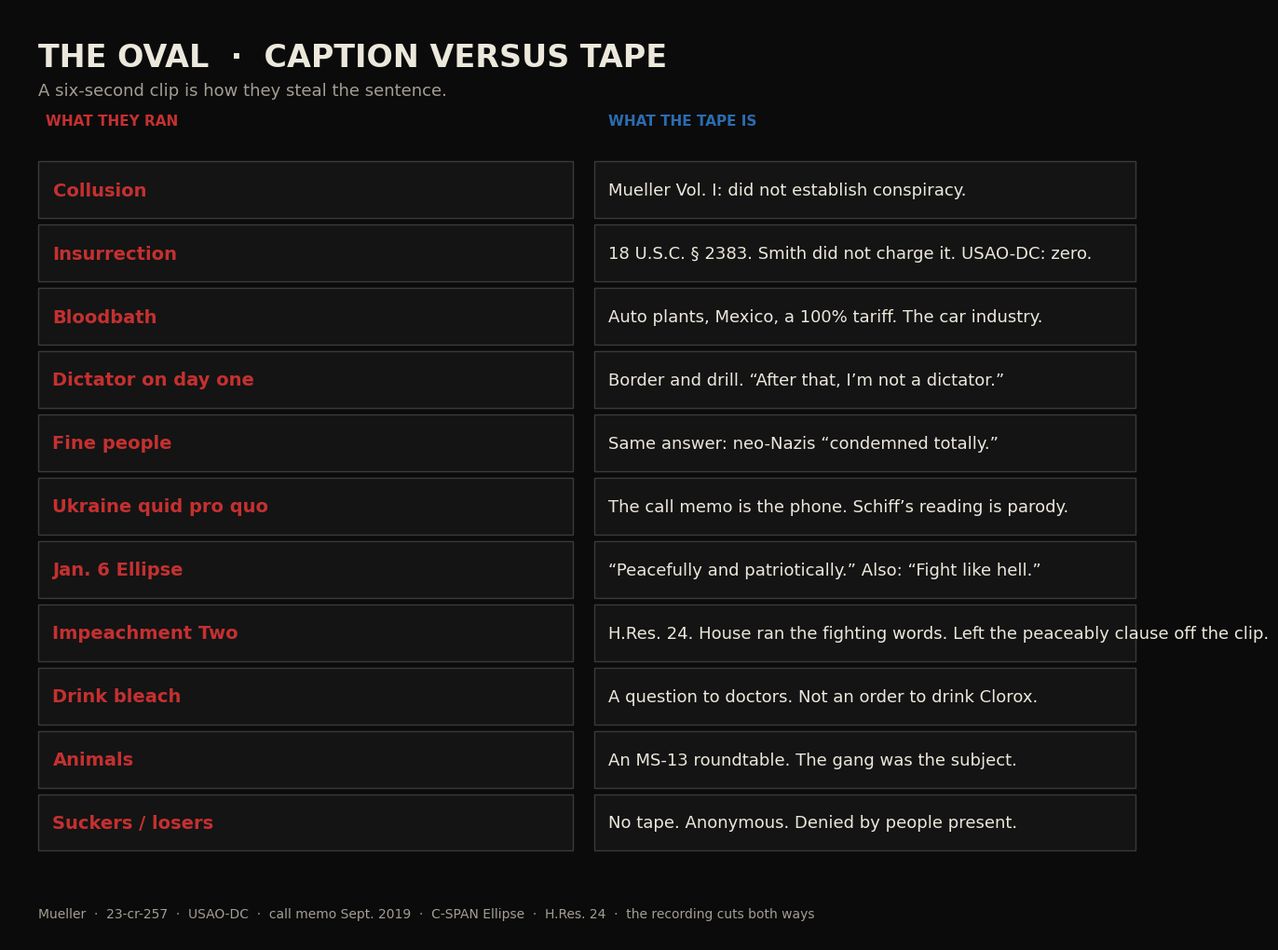

Write the Python code that produced this figure. (Note: this script raises an exception after producing the figure.)
#!/usr/bin/env python3
"""Oval file versus caption — charts for the scorecard."""
import matplotlib

matplotlib.use("Agg")
import matplotlib.pyplot as plt

bg = "#0b0b0b"
fg = "#ece8dc"
muted = "#a39e93"
gop_c = "#c53030"
dem_c = "#2b6cb0"
trump_c = "#e53e3e"
biden_c = "#3182ce"
obama_c = "#2c5282"
box = "#141414"
line = "#3a3a3a"

plt.rcParams.update(
    {
        "font.family": "DejaVu Sans",
        "text.color": fg,
        "axes.labelcolor": fg,
        "xtick.color": muted,
        "ytick.color": muted,
    }
)


def save(fig, name):
    fig.savefig(f"/workspace/public/images/{name}", dpi=140, facecolor=bg, bbox_inches="tight")
    plt.close()
    print("wrote", name)


fig, ax = plt.subplots(figsize=(16, 13), dpi=140, facecolor=bg)
ax.set_facecolor(bg)
ax.set_xlim(0, 16)
ax.set_ylim(0, 14)
ax.axis("off")
ax.text(0.4, 13.5, "THE OVAL  ·  CAPTION VERSUS TAPE", fontsize=24, fontweight="bold", color=fg, va="top")
ax.text(0.4, 12.9, "A six-second clip is how they steal the sentence.", fontsize=13, color=muted, va="top")
ax.text(0.5, 12.25, "WHAT THEY RAN", fontsize=11, fontweight="bold", color=gop_c)
ax.text(8.3, 12.25, "WHAT THE TAPE IS", fontsize=11, fontweight="bold", color=dem_c)
rows = [
    ("Collusion", "Mueller Vol. I: did not establish conspiracy."),
    ("Insurrection", "18 U.S.C. § 2383. Smith did not charge it. USAO-DC: zero."),
    ("Bloodbath", "Auto plants, Mexico, a 100% tariff. The car industry."),
    ("Dictator on day one", "Border and drill. “After that, I’m not a dictator.”"),
    ("Fine people", "Same answer: neo-Nazis “condemned totally.”"),
    ("Ukraine quid pro quo", "The call memo is the phone. Schiff’s reading is parody."),
    ("Jan. 6 Ellipse", "“Peacefully and patriotically.” Also: “Fight like hell.”"),
    ("Impeachment Two", "H.Res. 24. House ran the fighting words. Left the peaceably clause off the clip."),
    ("Drink bleach", "A question to doctors. Not an order to drink Clorox."),
    ("Animals", "An MS-13 roundtable. The gang was the subject."),
    ("Suckers / losers", "No tape. Anonymous. Denied by people present."),
]
for i, (left, right) in enumerate(rows):
    y = 11.55 - i * 0.95
    ax.add_patch(plt.Rectangle((0.4, y - 0.7), 7.4, 0.85, facecolor=box, edgecolor=line))
    ax.add_patch(plt.Rectangle((8.1, y - 0.7), 7.5, 0.85, facecolor=box, edgecolor=line))
    ax.text(0.6, y - 0.28, left, fontsize=14, fontweight="bold", color=gop_c, va="center")
    ax.text(8.3, y - 0.28, right, fontsize=13, color=fg, va="center")
ax.text(
    0.4,
    0.35,
    "Mueller  ·  23-cr-257  ·  USAO-DC  ·  call memo Sept. 2019  ·  C-SPAN Ellipse  ·  H.Res. 24  ·  the recording cuts both ways",
    fontsize=10,
    color=muted,
)
save(fig, "chart-oval-caption.jpg")

fig, ax = plt.subplots(figsize=(16, 10.5), dpi=140, facecolor=bg)
ax.set_facecolor(bg)
ax.set_xlim(0, 16)
ax.set_ylim(0, 11)
ax.axis("off")
ax.text(0.4, 10.5, "THE OVAL  ·  THE CASES", fontsize=24, fontweight="bold", color=fg, va="top")
ax.text(0.4, 9.9, "Caption versus count. Always.", fontsize=13, color=muted, va="top")
cases = [
    ("Russia / collusion", "No conspiracy charge", "Mueller: did not establish."),
    ("Jan. 6 “insurrection”", "Not 18 U.S.C. § 2383", "Charged: § 371, § 1512, § 241."),
    ("Florida documents", "Dismissed", "23-cr-80101. Appointments Clause."),
    ("Georgia RICO", "Dismissed", "The docket closed."),
    ("Impeachment I", "House yes  ·  Senate no", "The call memo is the phone."),
    ("Impeachment II", "House yes  ·  Senate no", "Clipped Ellipse. Peaceably clause off the clip. Not § 2383."),
    ("Manhattan 34 counts", "Jury guilty  ·  on appeal", "Falsifying records. Hush payment."),
]
for i, (name, status, note) in enumerate(cases):
    y = 8.95 - i * 1.1
    ax.add_patch(plt.Rectangle((0.4, y - 0.9), 15.2, 1.0, facecolor=box, edgecolor=line))
    ax.text(0.7, y - 0.4, name, fontsize=15, fontweight="bold", color=fg, va="center")
    ax.text(7.4, y - 0.22, status, fontsize=14, fontweight="bold", color=trump_c, va="center")
    ax.text(7.4, y - 0.58, note, fontsize=12, color=muted, va="center")
ax.text(
    0.4,
    0.35,
    "Mueller Vol. I  ·  DOJ 23-cr-257  ·  S.D. Fla. 23-cr-80101  ·  N.Y. 71543-23  ·  Congress.gov H.Res. 755 and H.Res. 24",
    fontsize=10,
    color=muted,
)
save(fig, "chart-oval-cases.jpg")

fig, ax = plt.subplots(figsize=(16, 7.6), dpi=140, facecolor=bg)
ax.set_facecolor(bg)
labs = ["Obama\nFY09–16", "Trump 1\nFY17–20", "Biden\nFY21–24", "Trump 2\nFY25–"]
gas = [3.965, 2.962, 5.006, 4.500]
cols = [obama_c, trump_c, biden_c, trump_c]
ax.bar(labs, gas, color=cols, width=0.62)
ax.set_title("THE OVAL  ·  HIGHEST WEEKLY GASOLINE", fontsize=20, fontweight="bold", color=fg, loc="left", pad=16)
ax.set_ylabel("Dollars per gallon  ·  EIA weekly regular", color=muted, fontsize=12)
for i, v in enumerate(gas):
    ax.text(i, v + 0.08, f"${v:.3f}", ha="center", fontsize=14, fontweight="bold", color=fg)
ax.set_ylim(0, 6.2)
for s in ax.spines.values():
    s.set_color(line)
ax.spines["top"].set_visible(False)
ax.spines["right"].set_visible(False)
ax.tick_params(colors=fg)
ax.axhline(5.006, color=biden_c, lw=0.8, ls="--", alpha=0.7)
ax.text(3.45, 5.12, "Biden peak", fontsize=10, color=biden_c, ha="right")
ax.text(
    0.0,
    -0.14,
    "EIA weekly U.S. regular. Highest week in that Oval. OPEC, tax, refining, and shipping sit in the gallon. The peak does not reset.",
    transform=ax.transAxes,
    fontsize=10,
    color=muted,
)
fig.tight_layout()
save(fig, "chart-oval-gallon.jpg")

fig, ax = plt.subplots(figsize=(16, 14.6), dpi=140, facecolor=bg)
ax.set_facecolor(bg)
ax.set_xlim(0, 16)
ax.set_ylim(0, 15.6)
ax.axis("off")
ax.text(0.4, 15.15, "THE OVAL  ·  THE SLOGAN VERSUS THE DOCUMENT", fontsize=22, fontweight="bold", color=fg, va="top")
ax.text(0.4, 14.5, "Repeating it does not make it a warrant.", fontsize=14, color=muted, va="top")
rows = [
    ("Clear and present danger", "Sold as: he is the danger, so break\nthe law to stop him. Brandenburg limits\nthe state. It is not a warrant."),
    ("Threat to democracy", "No charging document. Mueller: no conspiracy.\nSmith did not charge § 2383. USAO-DC: zero."),
    ("The USA is a democracy", "Article IV, § 4: Republican Form of Government.\nFederalist 10. Majority bound by law."),
    ("So we may break the law", "That was the use of the slogan. FISA errors,\na clipped tape, four dockets. The oath forbids it."),
    ("Most corrupt president", "Not a statute. 34 false-record counts.\nBiden: foreign millions, Burisma, a pardon.\nRepublicans would not read that file out loud."),
    ("False accusation\nrepeated 12 years", "Proof they were smearing only.\nMueller: no conspiracy. Durham: none in the file\nwhen the case opened. The tax leak was a felony."),
]
for i, (left, right) in enumerate(rows):
    y = 13.55 - i * 2.05
    smear = i == len(rows) - 1
    ax.add_patch(plt.Rectangle((0.4, y - 1.7), 7.4, 1.9, facecolor=box, edgecolor=gop_c, lw=1.5))
    ax.add_patch(
        plt.Rectangle(
            (8.1, y - 1.7),
            7.5,
            1.9,
            facecolor=dem_c if smear else box,
            edgecolor=dem_c,
            lw=1.5,
        )
    )
    ax.text(4.1, y - 0.75, left, fontsize=15, fontweight="bold", color=gop_c, ha="center", va="center")
    ax.text(
        11.85,
        y - 0.75,
        right,
        fontsize=12,
        fontweight="bold" if smear else "normal",
        color="#ffffff" if smear else fg,
        ha="center",
        va="center",
    )
ax.text(
    0.4,
    0.22,
    "Brandenburg  ·  Art. IV, § 4  ·  Mueller Vol. I  ·  Durham  ·  § 2383  ·  26 U.S.C. § 7213  ·  House Oversight bank records",
    fontsize=10,
    color=muted,
)
save(fig, "chart-oval-slogan.jpg")
